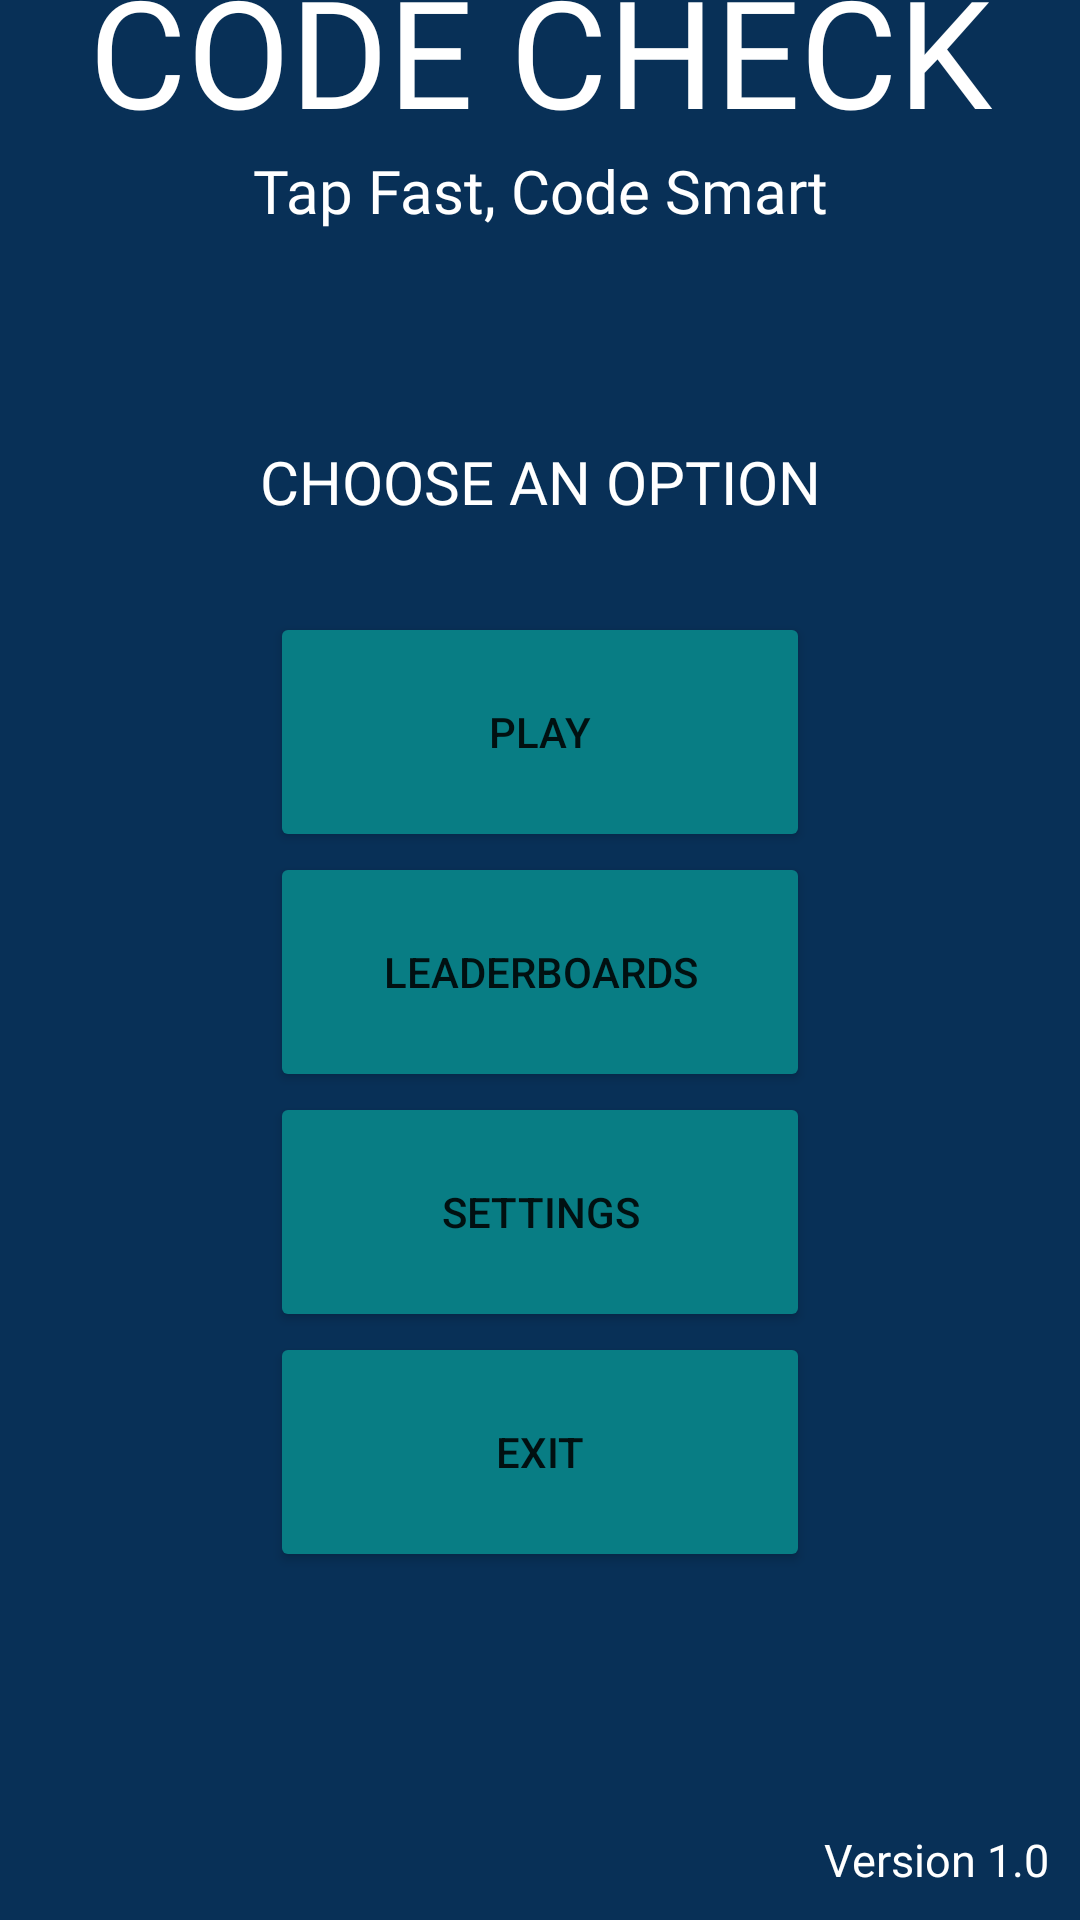

Android layout source for this screen:
<!-- AndroidManifest.xml: application theme Theme.CodeCheckProject -->
<!-- res/layout/activity_home_page.xml -->
<?xml version="1.0" encoding="utf-8"?>
<FrameLayout xmlns:android="http://schemas.android.com/apk/res/android"
    xmlns:app="http://schemas.android.com/apk/res-auto"
    xmlns:tools="http://schemas.android.com/tools"
    android:id="@+id/main"
    android:layout_width="match_parent"
    android:layout_height="match_parent"
    tools:context=".HomePage">

    <LinearLayout
        android:layout_width="match_parent"
        android:layout_height="match_parent"
        android:background="@color/blue"
        android:orientation="vertical"
        android:gravity="center">

        <TextView
            android:layout_width="match_parent"
            android:layout_height="wrap_content"
            android:text="CODE CHECK"
            android:textSize="50sp"
            android:textAlignment="center"
            android:textColor="@color/white"
            android:fontFamily="@font/rye"
            android:layout_marginTop="-100dp"/>

        <TextView
            android:layout_width="match_parent"
            android:layout_height="wrap_content"
            android:text="Tap Fast, Code Smart"
            android:textSize="20sp"
            android:textAlignment="center"
            android:textColor="@color/white"
            android:fontFamily="@font/lato_bold"/>

        <TextView
            android:id="@+id/Choose"
            android:layout_width="match_parent"
            android:layout_height="wrap_content"
            android:text="CHOOSE AN OPTION"
            android:textSize="20sp"
            android:textAlignment="center"
            android:textColor="@color/white"
            android:fontFamily="@font/lato_bold"
            android:layout_marginTop="70dp"
            android:layout_marginBottom="30dp"/>

        <Button
            android:id="@+id/playBtn"
            android:layout_width="180dp"
            android:layout_height="80dp"
            android:text="Play"
            android:backgroundTint="@color/green"
            app:cornerRadius="10dp" />

        <Button
            android:id="@+id/leaderboardsBtn"
            android:layout_width="180dp"
            android:layout_height="80dp"
            android:text="Leaderboards"
            android:backgroundTint="@color/green"
            app:cornerRadius="10dp" />

        <Button
            android:id="@+id/settingsBtn"
            android:layout_width="180dp"
            android:layout_height="80dp"
            android:text="Settings"
            android:backgroundTint="@color/green"
            app:cornerRadius="10dp" />

        <Button
            android:id="@+id/exitBtn"
            android:layout_width="180dp"
            android:layout_height="80dp"
            android:text="Exit"
            android:backgroundTint="@color/green"
            app:cornerRadius="10dp" />

    </LinearLayout>

    <TextView
        android:layout_width="wrap_content"
        android:layout_height="wrap_content"
        android:text="Version 1.0"
        android:textColor="@color/white"
        android:textSize="15sp"
        android:layout_gravity="bottom|end"
        android:layout_margin="10dp"/>
</FrameLayout>
<!-- resources referenced by this layout -->
<resources>
  <color name="blue"> #083057</color>
  <color name="green"> #087d84</color>
  <color name="white">#FFFFFFFF</color>
  <style name="Theme.CodeCheckProject" parent="Theme.MaterialComponents.DayNight.NoActionBar">
          
          <item name="colorPrimary">@color/purple_500</item>
          <item name="colorPrimaryVariant">@color/purple_700</item>
          <item name="colorOnPrimary">@color/white</item>
          
          <item name="colorSecondary">@color/teal_200</item>
          <item name="colorSecondaryVariant">@color/teal_700</item>
          <item name="colorOnSecondary">@color/black</item>
          
          <item name="android:statusBarColor">?attr/colorPrimaryVariant</item>
          
      </style>
  <color name="purple_500">#FF6200EE</color>
  <color name="purple_700">#FF3700B3</color>
  <color name="teal_200">#FF03DAC5</color>
  <color name="teal_700">#FF018786</color>
  <color name="black">#FF000000</color>
</resources>
